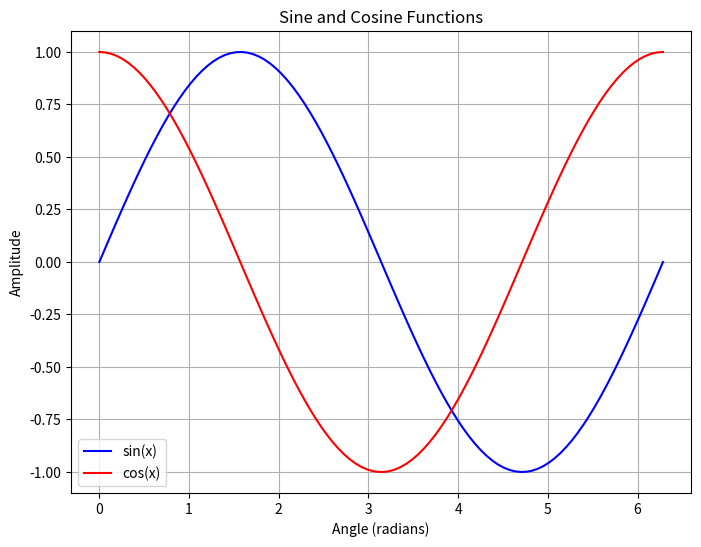

This figure's Python source:
import numpy as np
import matplotlib.pyplot as plt

x = np.linspace(0, 2 * np.pi, 100) 

y_sin = np.sin(x)
y_cos = np.cos(x)

plt.figure(figsize=(8, 6)) # Set the figure size for better visualization
plt.plot(x, y_sin, label='sin(x)', color='blue') # Plot sine function
plt.plot(x, y_cos, label='cos(x)', color='red')  # Plot cosine function

plt.xlabel('Angle (radians)')
plt.ylabel('Amplitude')
plt.title('Sine and Cosine Functions')

plt.legend()

plt.grid(True)

plt.show()
